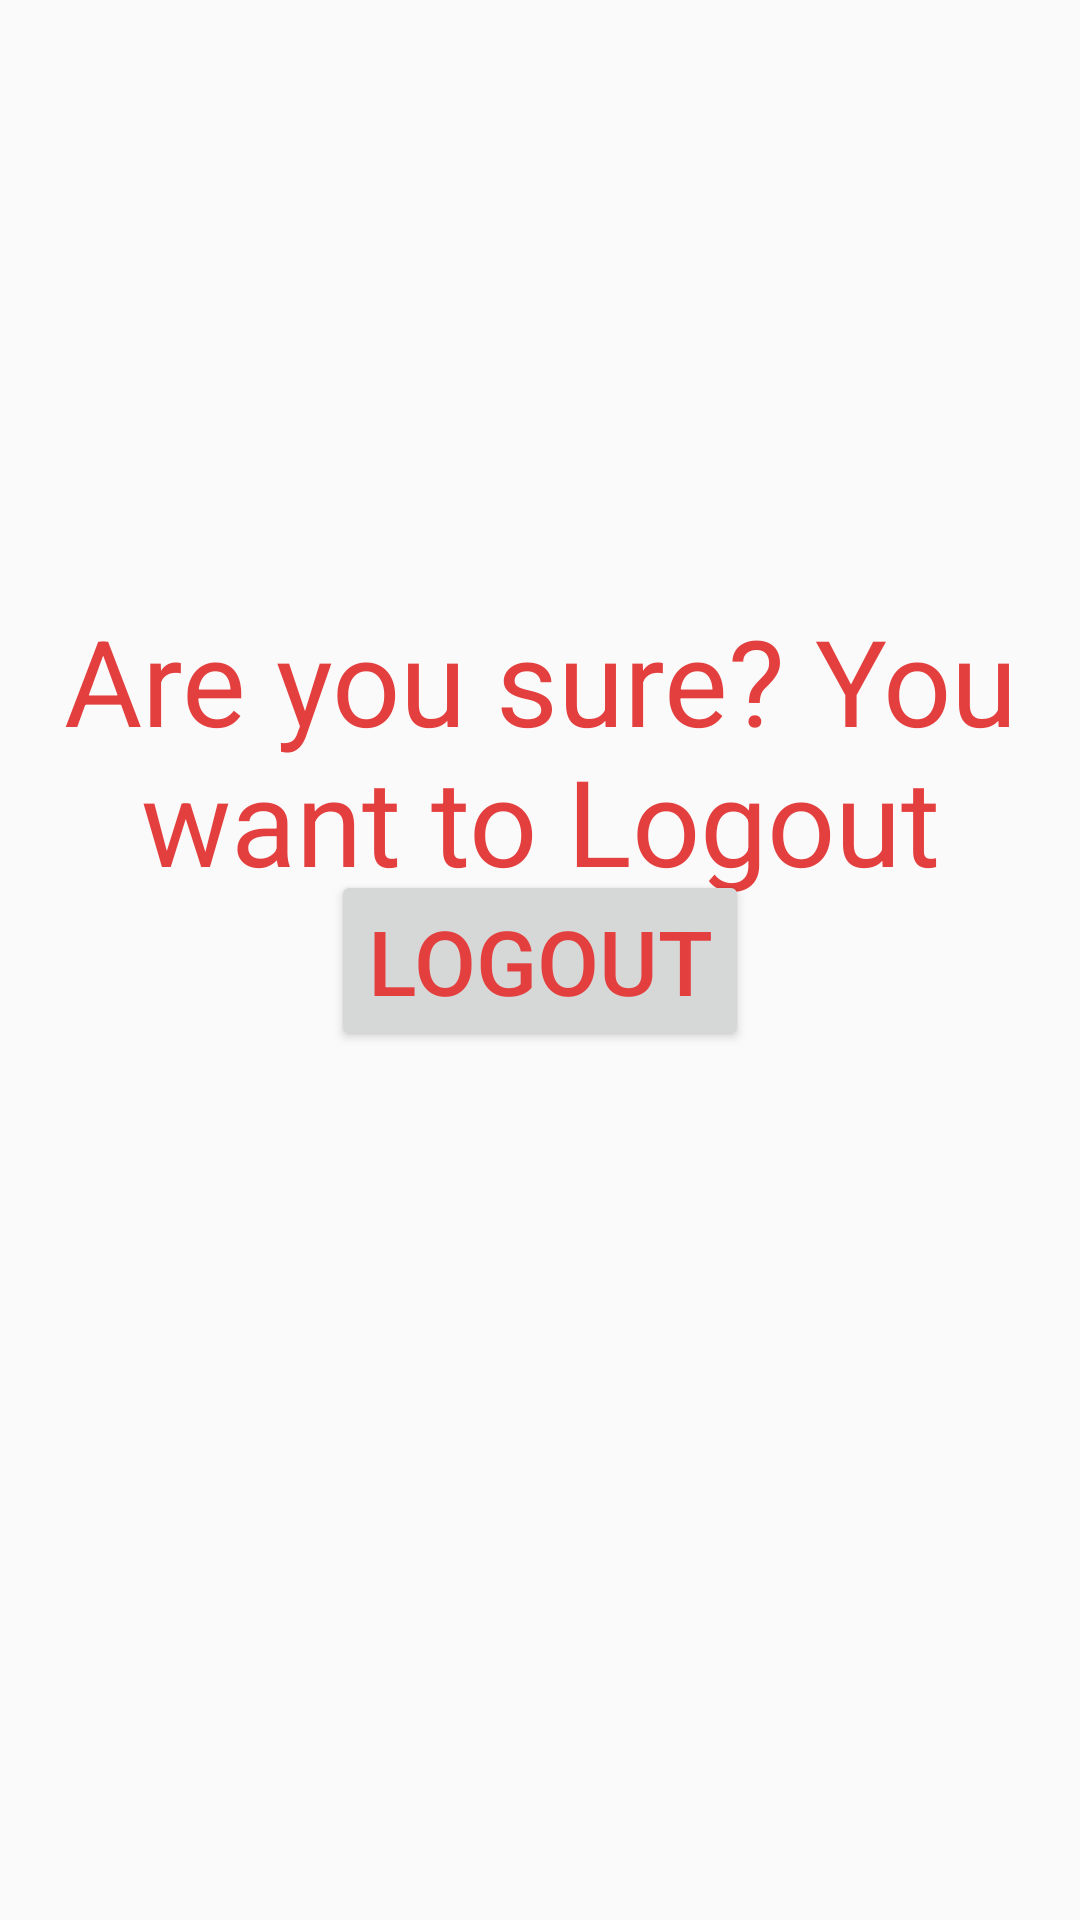

Here is an Android app screen rendered from its layout file. Give the layout XML and the strings, colors and styles it references.
<!-- AndroidManifest.xml: application theme AppTheme -->
<!-- res/layout/activity_main.xml -->
<?xml version="1.0" encoding="utf-8"?>
<android.support.constraint.ConstraintLayout xmlns:android="http://schemas.android.com/apk/res/android"
    xmlns:app="http://schemas.android.com/apk/res-auto"
    xmlns:tools="http://schemas.android.com/tools"
    android:layout_width="match_parent"
    android:layout_height="match_parent"
    tools:context=".Main">


    <TextView
        android:paddingTop="200dp"
        android:layout_width="match_parent"
        android:layout_height="wrap_content"
        android:gravity="center"
        android:textSize="40dp"
        android:textColor="@color/primary"
        android:text="Are you sure? You want to Logout"/>
    <Button
        android:id="@+id/bnLogout"
        android:layout_width="wrap_content"
        android:layout_height="wrap_content"
        android:layout_marginBottom="8dp"
        android:layout_marginEnd="8dp"
        android:layout_marginStart="8dp"
        android:layout_marginTop="8dp"
        android:textSize="30sp"
        android:textColor="@color/primary"
        android:text="Logout"
        app:layout_constraintBottom_toBottomOf="parent"
        app:layout_constraintEnd_toEndOf="parent"
        app:layout_constraintStart_toStartOf="parent"
        app:layout_constraintTop_toTopOf="parent" />
</android.support.constraint.ConstraintLayout>
<!-- resources referenced by this layout -->
<resources>
  <color name="primary">#E43F3F</color>
  <style name="AppTheme" parent="Theme.AppCompat.Light.DarkActionBar">
          
          <item name="android:windowContentTransitions">true</item>
      </style>
</resources>
